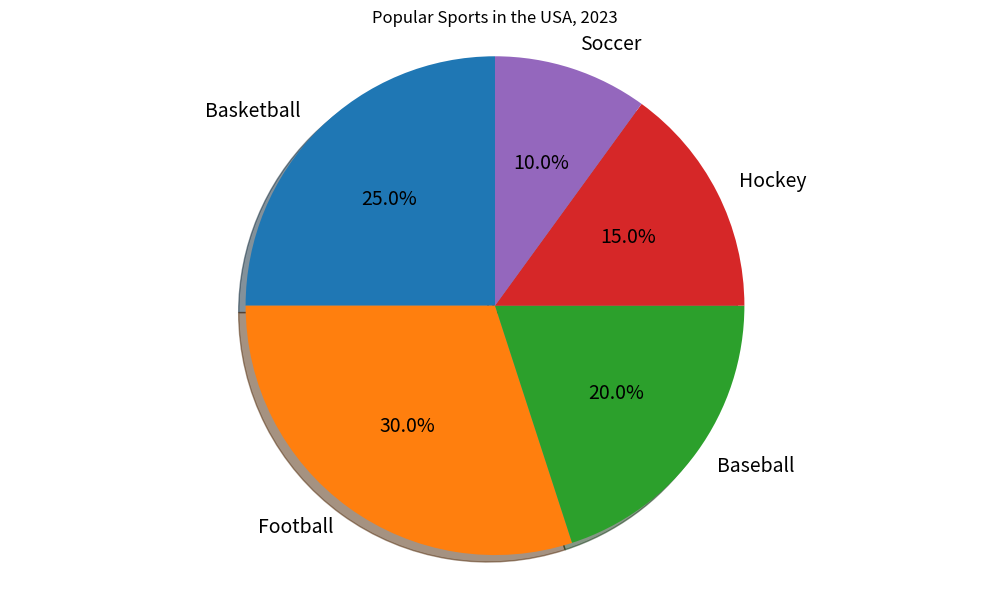

Reproduce this figure in Python. (Note: this script raises an exception after producing the figure.)

import matplotlib.pyplot as plt
import numpy as np

plt.figure(figsize=(10,6))
sports = ['Basketball','Football','Baseball','Hockey','Soccer']
percentage = [25,30,20,15,10]

plt.title('Popular Sports in the USA, 2023')
plt.pie(percentage,labels=sports,autopct='%1.1f%%',textprops={'fontsize': 14},shadow=True,startangle=90)
plt.axis('equal')
plt.tight_layout()
plt.xticks(rotation=45)
plt.savefig('pie chart/png/494.png')
plt.clf()
